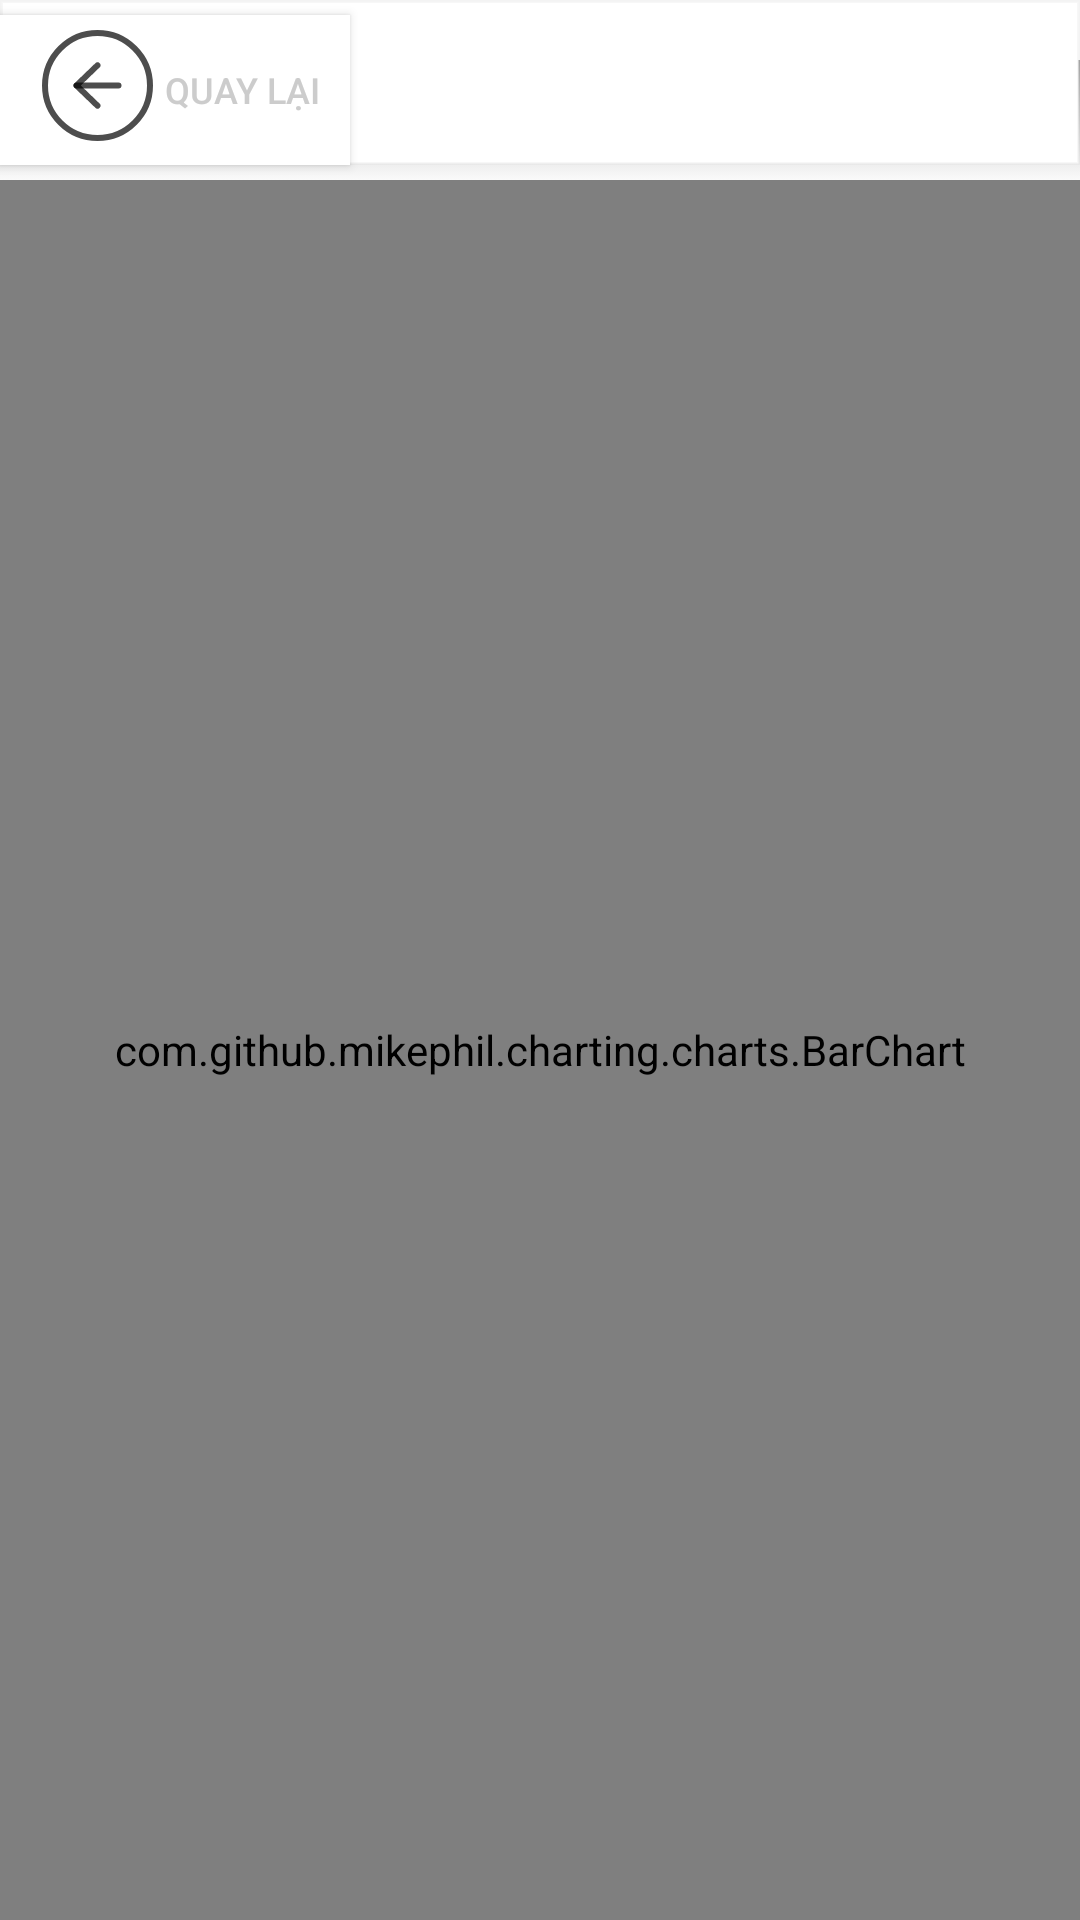

Android layout source for this screen:
<!-- AndroidManifest.xml: application theme Theme.GiuaKy -->
<!-- res/layout/activity_statistic_chart.xml -->
<?xml version="1.0" encoding="utf-8"?>
<LinearLayout
    xmlns:android="http://schemas.android.com/apk/res/android"
    xmlns:tools="http://schemas.android.com/tools"
    android:layout_width="match_parent"
    android:layout_height="match_parent"
    tools:context=".statistic.ChartActivity"
    android:orientation="vertical"
    >
    <LinearLayout
        android:layout_width="match_parent"
        android:layout_height="60dp"
        android:background="@drawable/header"
        android:gravity="center_vertical"
        android:orientation="horizontal">

        <Button
            android:id="@+id/backButton"
            android:layout_width="wrap_content"
            android:layout_height="50dp"
            android:layout_gravity="center"
            android:background="@drawable/btn_back_custom"
            android:clickable="true"
            android:drawableLeft="@drawable/ic_group_3"
            android:orientation="horizontal"
            android:text="@string/back"
            android:textColor="#ccc"
            android:textSize="12dp" />
    </LinearLayout>
    
    <com.github.mikephil.charting.charts.BarChart
        android:id="@+id/idBarChart"
        android:layout_width="match_parent"
        android:layout_height="match_parent" />

</LinearLayout>
<!-- resources referenced by this layout -->
<resources>
  <!-- drawable btn_back_custom (drawable) -->
  <?xml version="1.0" encoding="utf-8"?>
  <selector xmlns:android="http://schemas.android.com/apk/res/android">
      <item android:state_pressed="true" android:drawable="@drawable/btn_back1"></item>
      <item android:state_pressed="false" android:drawable="@drawable/btn_back"></item>
  
  </selector>
  <!-- drawable header (drawable-v24) -->
  <?xml version="1.0" encoding="utf-8"?>
  <selector xmlns:android="http://schemas.android.com/apk/res/android">
  <item>
      <layer-list>
          <item  android:top="20dp">
              <shape>
                  <gradient android:angle="90"
                      android:endColor="#9F9F9F" android:startColor="#00CCCCCC" />
              </shape>
          </item>
          <item  android:bottom="5dp">
              <shape>
  
                  <stroke android:width="1dp" android:color="#1EBABABA" />
                  <solid android:color="#FFFFFF"/>
              </shape>
          </item>
      </layer-list>
  </item>
  
  </selector>
  <!-- drawable ic_group_3 (drawable) -->
  <vector xmlns:android="http://schemas.android.com/apk/res/android"
      android:width="45dp"
      android:height="40dp"
      android:viewportWidth="45"
      android:viewportHeight="40">
    <path
        android:pathData="M22.5,36C32.165,36 40,28.165 40,18.5C40,8.835 32.165,1 22.5,1C12.835,1 5,8.835 5,18.5C5,28.165 12.835,36 22.5,36Z"
        android:strokeAlpha="0.7"
        android:strokeLineJoin="round"
        android:strokeWidth="2"
        android:fillColor="#00000000"
        android:strokeColor="#000000"
        android:strokeLineCap="round"/>
    <path
        android:pathData="M22.5,11.769L15.5,18.4998L22.5,25.2306"
        android:strokeAlpha="0.7"
        android:strokeLineJoin="round"
        android:strokeWidth="2"
        android:fillColor="#00000000"
        android:strokeColor="#000000"
        android:strokeLineCap="round"/>
    <path
        android:pathData="M29.5,18.5H15.5"
        android:strokeAlpha="0.7"
        android:strokeLineJoin="round"
        android:strokeWidth="2"
        android:fillColor="#00000000"
        android:strokeColor="#000000"
        android:strokeLineCap="round"/>
  </vector>
  <string name="back">Quay lại</string>
  <style name="Theme.GiuaKy" parent="Theme.AppCompat.Light.NoActionBar">
          
          <item name="colorPrimary">@color/purple_500</item>
          <item name="colorPrimaryVariant">@color/purple_700</item>
          <item name="colorOnPrimary">@color/white</item>
          
          <item name="colorSecondary">@color/teal_200</item>
          <item name="colorSecondaryVariant">@color/teal_700</item>
          <item name="colorOnSecondary">@color/black</item>
          
          <item name="android:statusBarColor" tools:targetApi="l">?attr/colorPrimaryVariant</item>
          
      </style>
  <!-- drawable btn_back1 (drawable) -->
  <?xml version="1.0" encoding="utf-8"?>
  <selector xmlns:android="http://schemas.android.com/apk/res/android">
  <item>
      <shape>
          <solid android:color="#FFFFFF"/>
          <stroke android:width="0dp" android:color="#85FFFFFF" />
          <padding android:left="10dp"/>
          <padding android:right="10dp"/>
          <padding android:top="10dp"/>
          <padding android:bottom="10dp"/>
      </shape>
  </item>
  
  </selector>
  <!-- drawable btn_back (drawable) -->
  <?xml version="1.0" encoding="utf-8"?>
  <selector xmlns:android="http://schemas.android.com/apk/res/android">
      <item>
          <shape>
              <solid android:color="#FFFFFF"/>
              <stroke android:width="0dp" android:color="#FFFFFF" />
              <padding android:left="10dp"/>
              <padding android:right="10dp"/>
              <padding android:top="10dp"/>
              <padding android:bottom="10dp"/>
          </shape>
      </item>
  
  </selector>
  <color name="purple_500">#FF6200EE</color>
  <color name="purple_700">#FF3700B3</color>
  <color name="white">#FFFFFFFF</color>
  <color name="teal_200">#FF03DAC5</color>
  <color name="teal_700">#FF018786</color>
  <color name="black">#FF000000</color>
</resources>
